Dataset: pics (GitHub, jgmeyerucsd/drug-class). Classes: anti-infective, anti-inflammatory, antineoplastic, cardio, cns, dermatologic, gastrointestinal, hematologic, lipid regulating, reproductive control, respiratory system, urological.

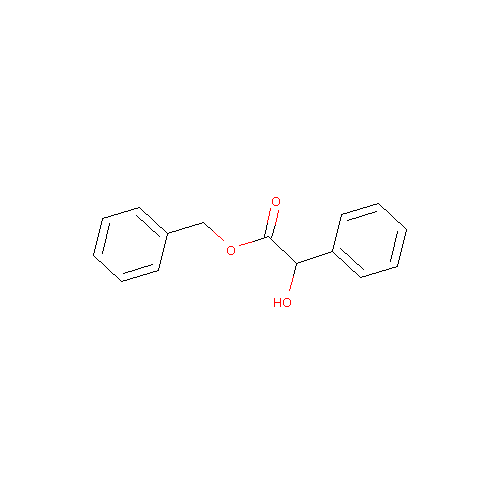
Label: urological

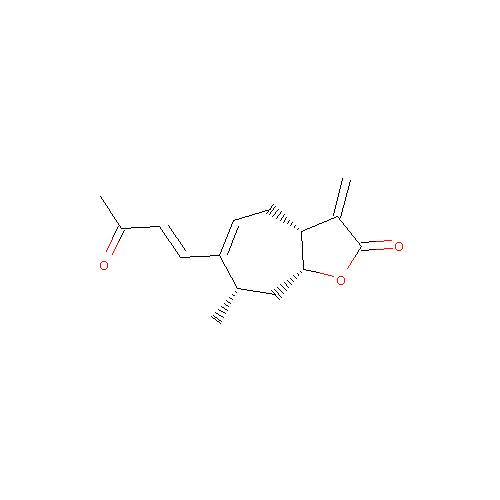
Label: antineoplastic

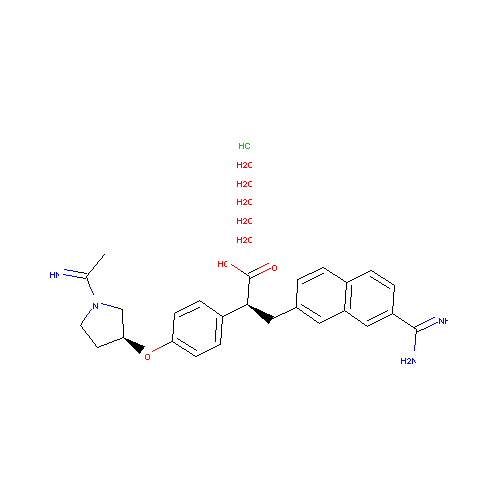
Label: hematologic

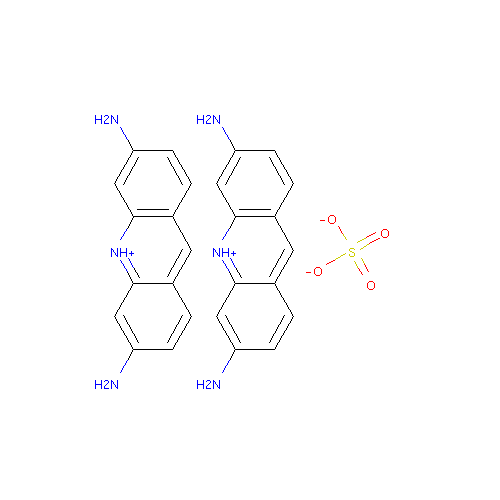
Label: anti-infective

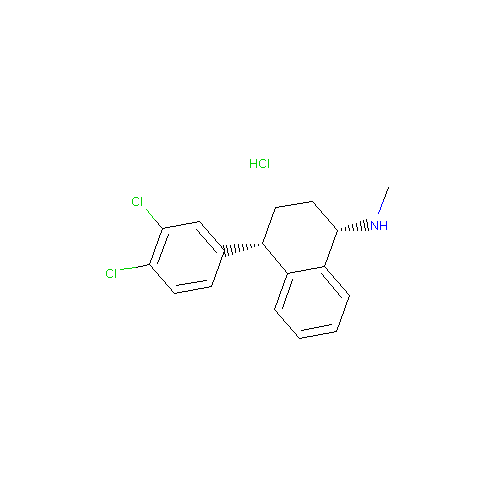
Label: cns

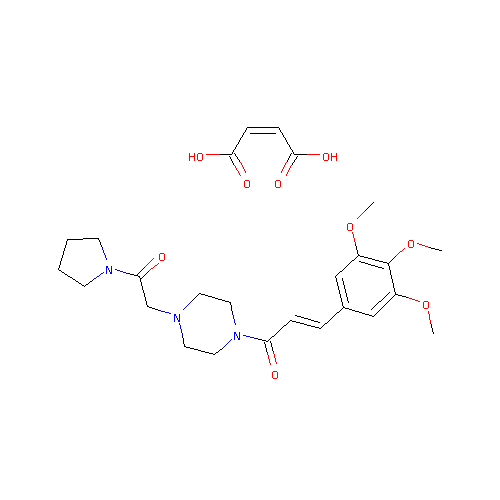
Label: cardio
